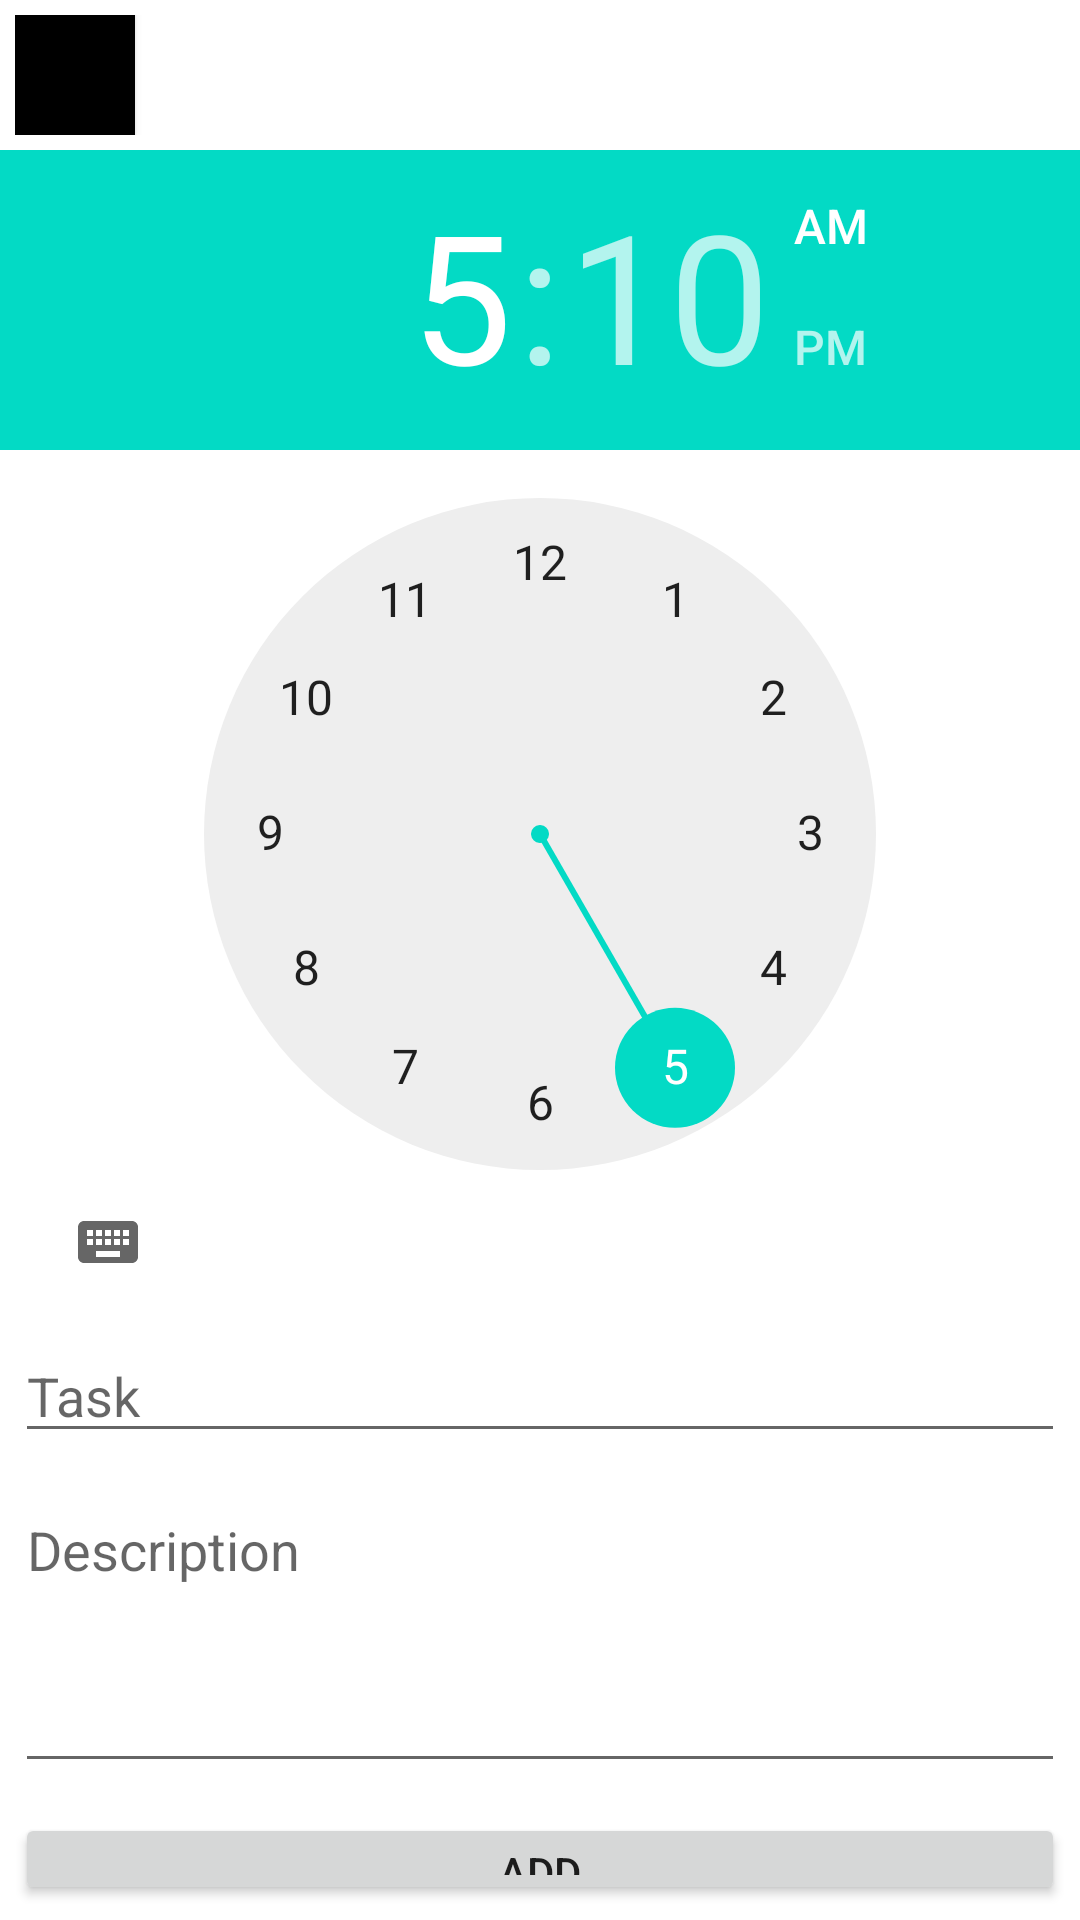

This screen was rendered from an Android layout file. Write that file and the resources it references.
<!-- AndroidManifest.xml: application theme Theme.Lab2_ -->
<!-- res/layout/activity_add.xml -->
<?xml version="1.0" encoding="utf-8"?>
<LinearLayout xmlns:android="http://schemas.android.com/apk/res/android"
    xmlns:app="http://schemas.android.com/apk/res-auto"
    xmlns:tools="http://schemas.android.com/tools"
    android:layout_width="match_parent"
    android:layout_height="match_parent"
    android:orientation="vertical"
    tools:context=".AddActivity">

    <RelativeLayout
        android:layout_width="match_parent"
        android:layout_height="40dp"
        android:layout_margin="5dp">
        <Button
            android:layout_width="40dp"
            android:layout_height="40dp"
            android:padding="0dp"
            android:text="back"
            android:textSize="8sp"
            android:background="@color/black"
            android:id="@+id/b_back"/>
    </RelativeLayout>

    <TimePicker
        android:layout_width="match_parent"
        android:layout_height="wrap_content"
        android:id="@+id/picker"/>
    <EditText
        android:layout_width="match_parent"
        android:layout_height="wrap_content"
        android:hint="Task"
        android:id="@+id/et_task"
        android:layout_margin="5dp"/>
    <EditText
        android:layout_width="match_parent"
        android:layout_height="100dp"
        android:hint="Description"
        android:id="@+id/et_desk"
        android:gravity="start"
        android:layout_margin="5dp"/>

    <Button
        android:layout_width="match_parent"
        android:layout_height="wrap_content"
        android:text="Add"
        android:layout_margin="5dp"
        android:id="@+id/b_add"/>

</LinearLayout>
<!-- resources referenced by this layout -->
<resources>
  <style name="Theme.Lab2_" parent="Theme.MaterialComponents.DayNight.DarkActionBar">
          
          <item name="colorPrimary">@color/purple_500</item>
          <item name="colorPrimaryVariant">@color/purple_700</item>
          <item name="colorOnPrimary">@color/white</item>
          
          <item name="colorSecondary">@color/teal_200</item>
          <item name="colorSecondaryVariant">@color/teal_700</item>
          <item name="colorOnSecondary">@color/black</item>
          
          <item name="android:statusBarColor" tools:targetApi="l">?attr/colorPrimaryVariant</item>
          
      </style>
  <!-- not gathered from this repository: default colours our renderer supplied (Android Studio template values) -->
  <color name="purple_500">#FF6200EE</color>
  <color name="purple_700">#FF3700B3</color>
  <color name="teal_200">#FF03DAC5</color>
  <color name="teal_700">#FF018786</color>
  <color name="black">#FF000000</color>
  <color name="white">#FFFFFFFF</color>
</resources>
